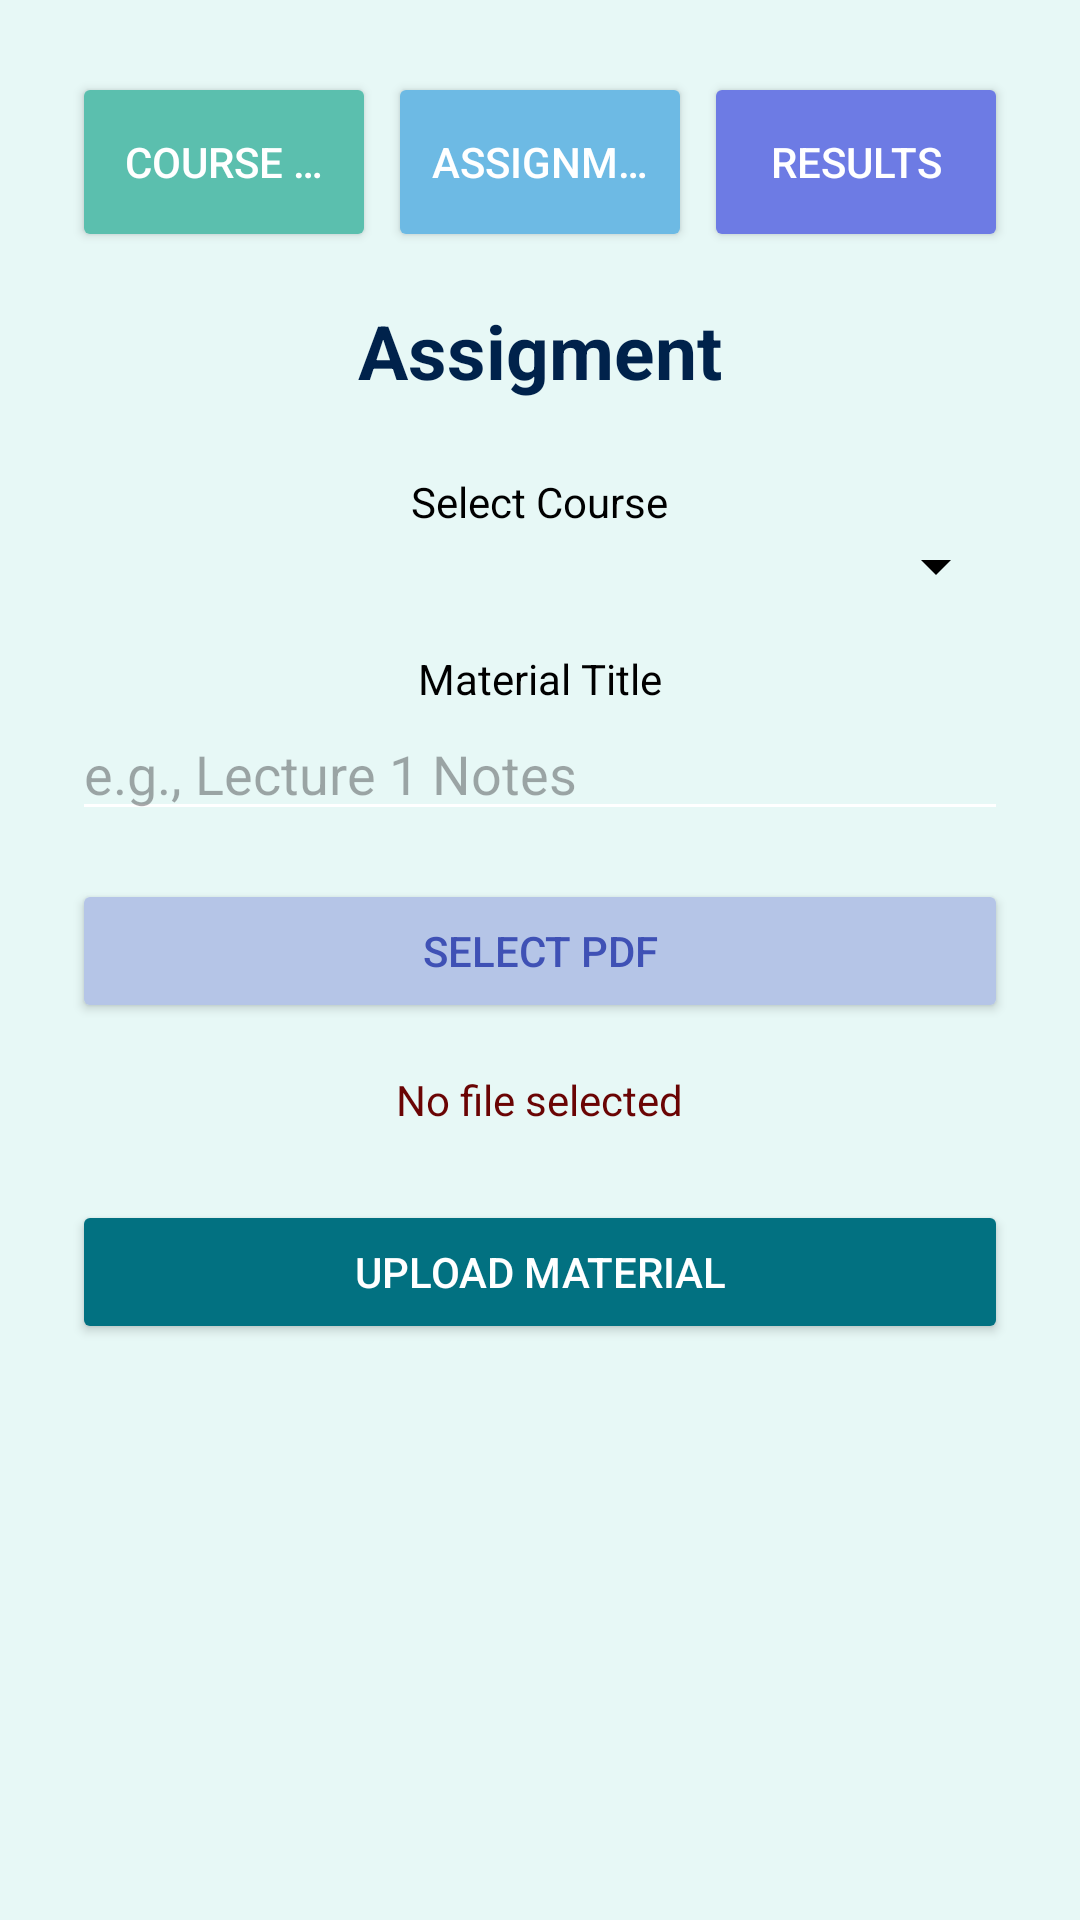

Android layout source for this screen:
<!-- AndroidManifest.xml: application theme Theme.SmartTuitionManager -->
<!-- res/layout/fragment_student_assignment.xml -->
<?xml version="1.0" encoding="utf-8"?>
<FrameLayout xmlns:android="http://schemas.android.com/apk/res/android"
    xmlns:tools="http://schemas.android.com/tools"
    android:layout_width="match_parent"
    android:layout_height="match_parent"
    tools:context=".StudentAssignment">

    <ScrollView
        android:background="#E7F8F6"
        android:layout_width="match_parent"
        android:layout_height="match_parent">

        <LinearLayout
            android:padding="24dp"
            android:orientation="vertical"
            android:layout_width="match_parent"
            android:layout_height="wrap_content"
            android:gravity="center_horizontal">

            
            <LinearLayout
                android:layout_width="match_parent"
                android:layout_height="wrap_content"
                android:orientation="horizontal"
                android:gravity="center"
                android:layout_marginBottom="16dp">

                <Button
                    android:id="@+id/Cmaterial"
                    android:layout_width="0dp"
                    android:layout_height="60dp"
                    android:layout_weight="1"
                    android:backgroundTint="#5BBFAE"
                    android:text="Course Materials"
                    android:textColor="#FFFFFF"
                    android:textSize="14sp"
                    android:maxLines="1"
                    android:ellipsize="end"
                    android:layout_marginEnd="4dp" />

                <Button
                    android:id="@+id/assignments"
                    android:layout_width="0dp"
                    android:layout_height="60dp"
                    android:layout_weight="1"
                    android:backgroundTint="#6DBAE4"
                    android:text="Assignments"
                    android:textColor="#FFFFFF"
                    android:textSize="14sp"
                    android:maxLines="1"
                    android:ellipsize="end"
                    android:layout_marginEnd="4dp" />

                <Button
                    android:id="@+id/results"
                    android:layout_width="0dp"
                    android:layout_height="60dp"
                    android:layout_weight="1"
                    android:backgroundTint="#6D7BE4"
                    android:text="Results"
                    android:textColor="#FFFFFF"
                    android:textSize="14sp"
                    android:maxLines="1"
                    android:ellipsize="end" />
            </LinearLayout>

            
            <TextView
                android:text="Assigment"
                android:textSize="25sp"
                android:textStyle="bold"
                android:textColor="#00224B"
                android:layout_marginBottom="24dp"
                android:layout_width="wrap_content"
                android:layout_height="wrap_content" />

            
            <TextView
                android:text="Select Course"
                android:textColor="#000000"
                android:layout_width="wrap_content"
                android:layout_height="wrap_content" />

            <Spinner
                android:id="@+id/spinner_course"
                android:layout_width="match_parent"
                android:layout_height="wrap_content"
                android:backgroundTint="#000000"
                android:layout_marginBottom="16dp" />

            
            <TextView
                android:text="Material Title"
                android:textColor="#000000"
                android:layout_width="wrap_content"
                android:layout_height="wrap_content" />

            <EditText
                android:id="@+id/editText_title"
                android:hint="e.g., Lecture 1 Notes"
                android:layout_width="match_parent"
                android:layout_height="wrap_content"
                android:backgroundTint="#FFFFFF"
                android:textColor="#000000"
                android:layout_marginBottom="16dp" />

            
            <Button
                android:id="@+id/btn_select_pdf"
                android:text="Select PDF"
                android:layout_width="match_parent"
                android:layout_height="wrap_content"
                android:layout_marginBottom="16dp"
                android:backgroundTint="#B5C5E7"
                android:textColor="#3F51B5" />

            
            <TextView
                android:id="@+id/text_selected_file"
                android:text="No file selected"
                android:textColor="#6A0404"
                android:layout_marginBottom="24dp"
                android:layout_width="wrap_content"
                android:layout_height="wrap_content" />

            
            <Button
                android:id="@+id/btn_upload"
                android:text="Upload Material"
                android:layout_width="match_parent"
                android:layout_height="wrap_content"
                android:backgroundTint="#027181"
                android:textColor="#FFFFFF" />

        </LinearLayout>
    </ScrollView>
</FrameLayout>
<!-- resources referenced by this layout -->
<resources>
  <style name="Theme.SmartTuitionManager" parent="Base.Theme.SmartTuitionManager" />
  <style name="Base.Theme.SmartTuitionManager" parent="Theme.Material3.DayNight.NoActionBar">
          
          <item name="bottomNavigationStyle">@style/NoIconCircleNavBar</item>
      </style>
  <style name="NoIconCircleNavBar" parent="Widget.Material3.BottomNavigationView">
          <item name="itemShapeAppearanceOverlay">@style/NoShape</item>
      </style>
  <style name="NoShape" parent="" />
</resources>
